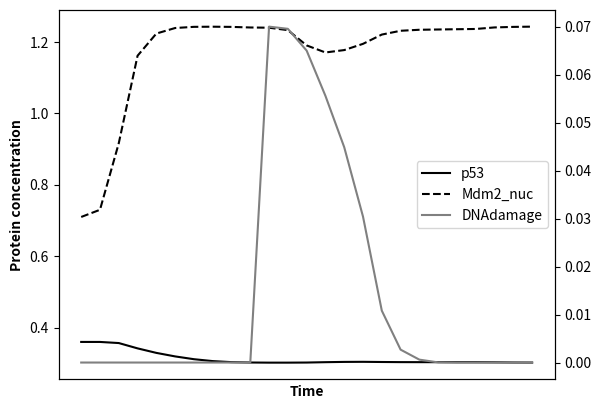

Reproduce this figure in Python. (Note: this script raises an exception after producing the figure.)
from scipy.integrate import solve_ivp
import numpy as np
import matplotlib.pyplot as plt
import matplotlib.lines as mlines

'''
Let's set
DNAdamage as y[0]
p53 as y[1]
Mdm2 as y[2]
'''

# parameters
k_prime_d53 = 0.005
k_prime2_d53 = 0.1
theta = 0.5
k_prime_d2 = 0.4
k_s53 = 0.0276
k_prime_s2 = 0.01
k_prime2_s2 = 0.5
J_s2 = 0.5
k_repair=0.0021429
J1 = 0.1
J2 = 0.1

#helper function
def Goldbeter_koshland(u,v,q,r):
    a = 2*u*r
    b = (v-u+v*q+u*r)**2
    c = 4*u*r*(v-u)
    d = np.sqrt(b-c)
    e = v-u+v*q+u*r+d
    return a/e

def heavisible(x):
    if x > 0:
        return 1
    else:
        return 0


def process(t,y):
    '''
    y[0] is DNAdamage
    y[1] is p53
    y[2] is Mdm2
    '''
    y0d = -k_repair*heavisible(y[0])
    k_d2 = k_prime_d2*(1+y[0])
    k_d53 = k_prime_d53+k_prime2_d53*Goldbeter_koshland(y[2],theta,J1/y[1],J2/y[1])
    y1d = k_s53-k_d53*y[1]
    y2d = k_prime_s2+k_prime2_s2*(y[2]**4/(J_s2**4+y[2]**4))-k_d2*y[2]
    return [y0d,y1d,y2d]

sol = solve_ivp(process,t_span=[0,50],y0=[0,0.36,0.71])
tmp1 = sol.y
sol = solve_ivp(process,t_span=[0,50],y0=[0.07,0.302,1.240])
tmp2 = sol.y

result = np.concatenate([tmp1,tmp2],axis=1)

fig,ax = plt.subplots()
ax.plot(np.arange(result.shape[1]),result[1,:],linestyle='-',color='k')
ax.plot(np.arange(result.shape[1]),result[2,:],linestyle='--',color='k')
ax1 = ax.twinx()
ax1.plot(np.arange(result.shape[1]),result[0,:],linestyle='-',color='grey') # DNAdamage
handles = []
handles.append(mlines.Line2D([],[],linestyle='-',color='k'))
handles.append(mlines.Line2D([],[],linestyle='--',color='k'))
handles.append(mlines.Line2D([],[],linestyle='-',color='grey'))
ax.legend(handles=handles,labels=['p53','Mdm2_nuc','DNAdamage'])
ax.set_xlabel('Time',weight='bold')
ax.set_ylabel('Protein concentration',weight='bold')
ax.set_xticks([])
plt.savefig('/Users/<user>/Desktop/ODE/final/exam3_small_damage.pdf',bbox_inches='tight')
plt.close()


# larger DNA damage
sol = solve_ivp(process,t_span=[0,50],y0=[0,0.36,0.71])
tmp1 = sol.y
sol = solve_ivp(process,t_span=[0,50],y0=[0.20,0.302,1.240])
tmp2 = sol.y

result = np.concatenate([tmp1,tmp2],axis=1)

fig,ax = plt.subplots()
ax.plot(np.arange(result.shape[1]),result[1,:],linestyle='-',color='k')
ax.plot(np.arange(result.shape[1]),result[2,:],linestyle='--',color='k')
ax1 = ax.twinx()
ax1.plot(np.arange(result.shape[1]),result[0,:],linestyle='-',color='grey') # DNAdamage
handles = []
handles.append(mlines.Line2D([],[],linestyle='-',color='k'))
handles.append(mlines.Line2D([],[],linestyle='--',color='k'))
handles.append(mlines.Line2D([],[],linestyle='-',color='grey'))
ax.legend(handles=handles,labels=['p53','Mdm2_nuc','DNAdamage'])
ax.set_xlabel('Time',weight='bold')
ax.set_ylabel('Protein concentration',weight='bold')
ax.set_xticks([])
plt.savefig('/Users/<user>/Desktop/ODE/final/exam3_large_damage.pdf',bbox_inches='tight')
plt.close()
